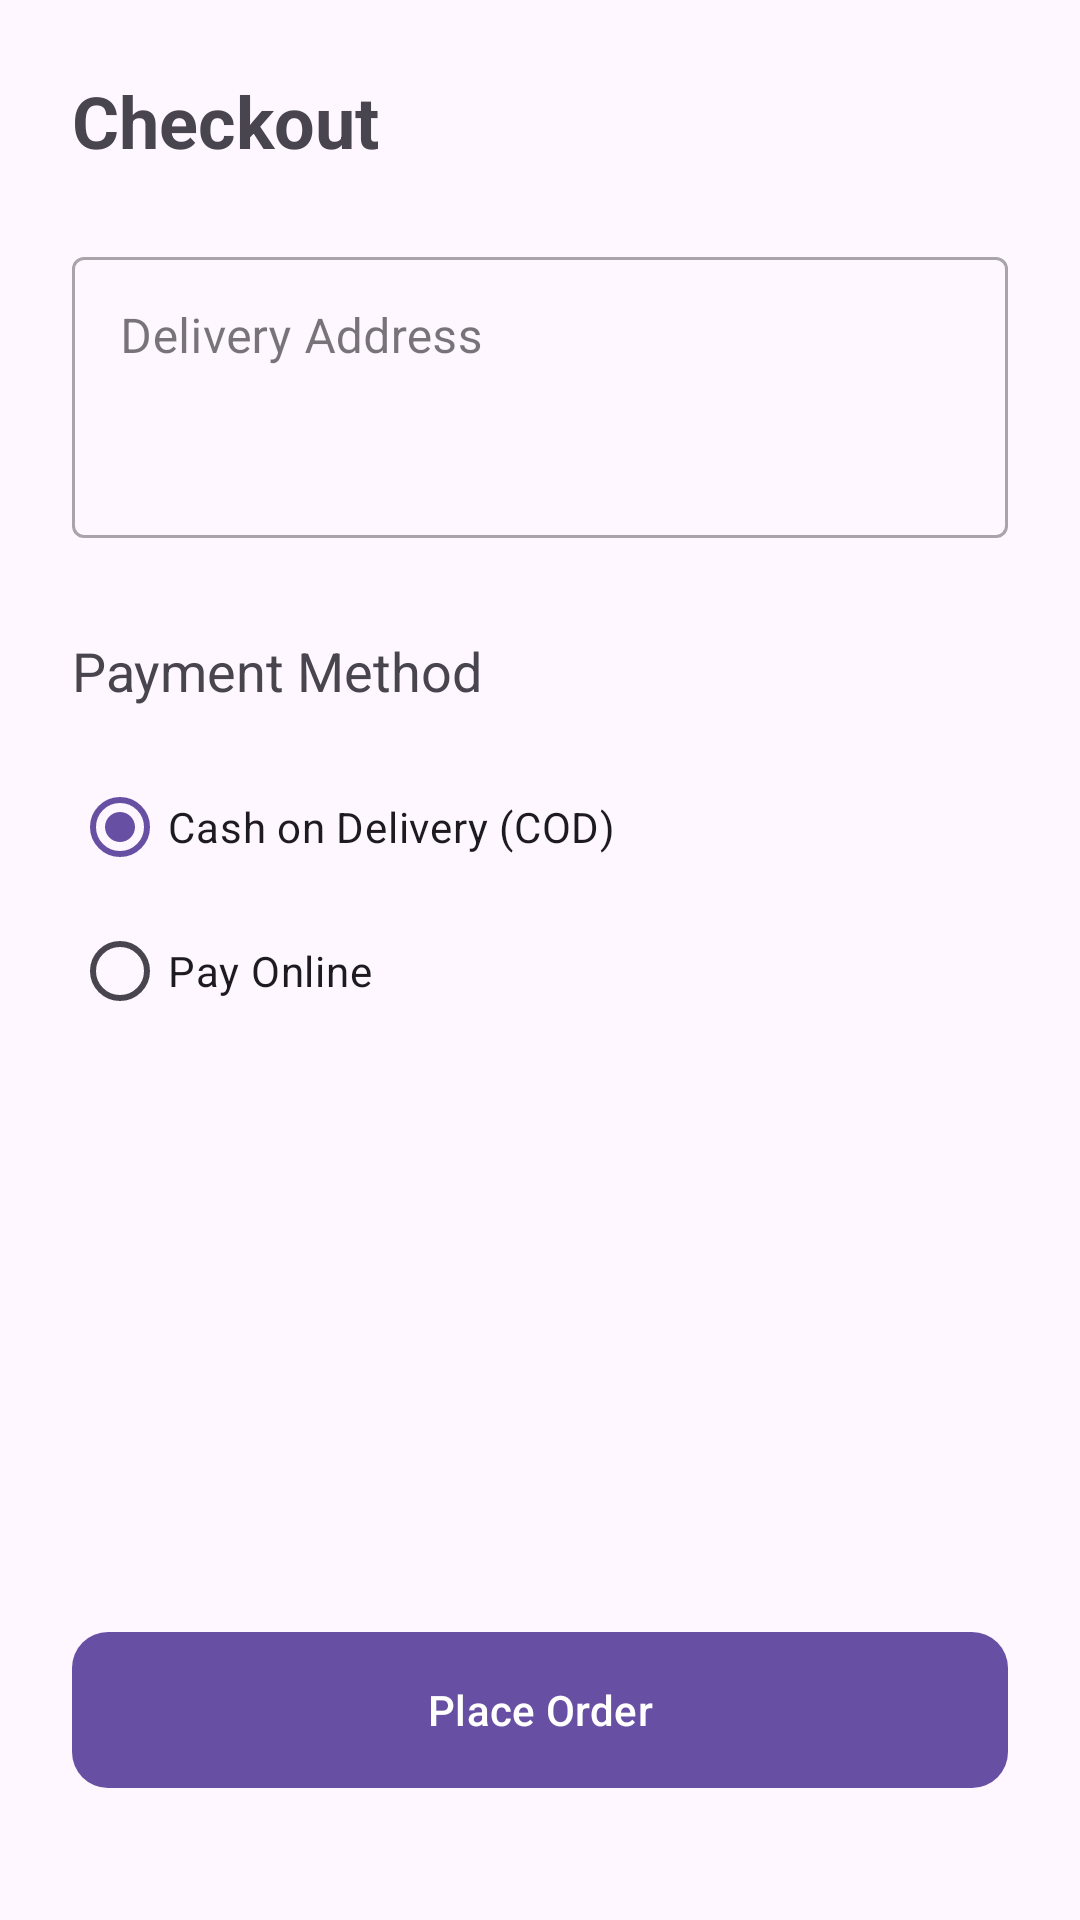

Here is an Android app screen rendered from its layout file. Give the layout XML and the strings, colors and styles it references.
<!-- AndroidManifest.xml: application theme Theme.MiniGroceryApp -->
<!-- res/layout/fragment_checkout.xml -->
<?xml version="1.0" encoding="utf-8"?>
<androidx.constraintlayout.widget.ConstraintLayout xmlns:android="http://schemas.android.com/apk/res/android"
    xmlns:app="http://schemas.android.com/apk/res-auto"
    android:layout_width="match_parent"
    android:layout_height="match_parent"
    android:background="?android:attr/colorBackground"
    android:padding="24dp">

    <TextView
        android:id="@+id/tvCheckoutTitle"
        android:layout_width="wrap_content"
        android:layout_height="wrap_content"
        android:text="Checkout"
        android:textSize="24sp"
        android:textStyle="bold"
        app:layout_constraintTop_toTopOf="parent"
        app:layout_constraintStart_toStartOf="parent" />

    <com.google.android.material.textfield.TextInputLayout
        android:id="@+id/addressInputLayout"
        style="@style/Widget.MaterialComponents.TextInputLayout.OutlinedBox"
        android:layout_width="match_parent"
        android:layout_height="wrap_content"
        android:layout_marginTop="24dp"
        app:layout_constraintTop_toBottomOf="@id/tvCheckoutTitle">

        <com.google.android.material.textfield.TextInputEditText
            android:id="@+id/etAddress"
            android:layout_width="match_parent"
            android:layout_height="wrap_content"
            android:hint="Delivery Address"
            android:lines="3"
            android:gravity="top|start" />
    </com.google.android.material.textfield.TextInputLayout>

    <TextView
        android:id="@+id/tvPaymentLabel"
        android:layout_width="wrap_content"
        android:layout_height="wrap_content"
        android:text="Payment Method"
        android:textSize="18sp"
        android:layout_marginTop="32dp"
        app:layout_constraintTop_toBottomOf="@id/addressInputLayout"
        app:layout_constraintStart_toStartOf="parent" />

    <RadioGroup
        android:id="@+id/rgPayment"
        android:layout_width="match_parent"
        android:layout_height="wrap_content"
        android:layout_marginTop="16dp"
        app:layout_constraintTop_toBottomOf="@id/tvPaymentLabel">

        <RadioButton
            android:id="@+id/rbCod"
            android:layout_width="wrap_content"
            android:layout_height="wrap_content"
            android:text="Cash on Delivery (COD)"
            android:checked="true" />

        <RadioButton
            android:id="@+id/rbOnline"
            android:layout_width="wrap_content"
            android:layout_height="wrap_content"
            android:text="Pay Online" />
    </RadioGroup>

    <com.google.android.material.button.MaterialButton
        android:id="@+id/btnPlaceOrder"
        android:layout_width="match_parent"
        android:layout_height="60dp"
        android:text="Place Order"
        app:cornerRadius="12dp"
        android:layout_marginBottom="16dp"
        app:layout_constraintBottom_toBottomOf="parent" />

</androidx.constraintlayout.widget.ConstraintLayout>
<!-- resources referenced by this layout -->
<resources>
  <style name="Theme.MiniGroceryApp" parent="Base.Theme.MiniGroceryApp" />
  <style name="Base.Theme.MiniGroceryApp" parent="Theme.Material3.DayNight.NoActionBar">
          
          
      </style>
</resources>
